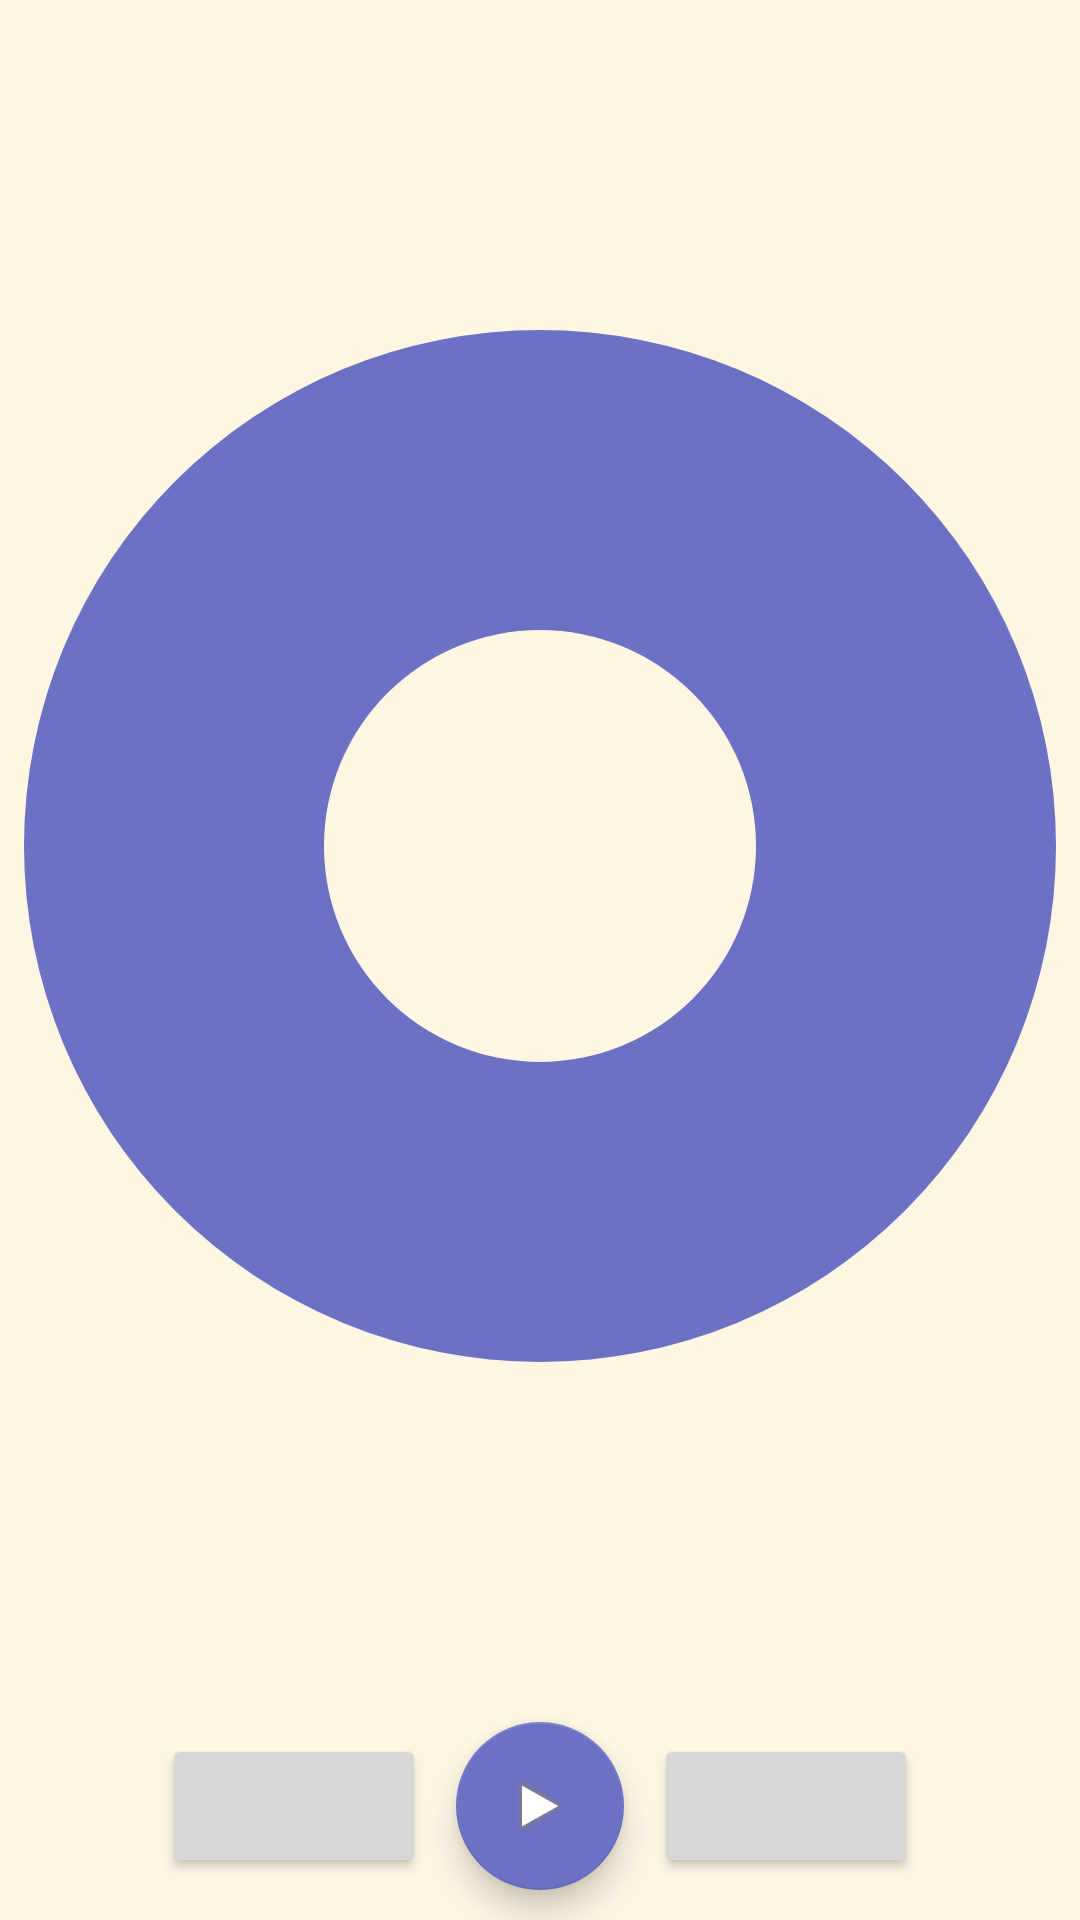

Write the Android layout XML for this screen, with the resource values it uses.
<!-- AndroidManifest.xml: application theme AppTheme -->
<!-- res/layout/activity_main.xml -->
<android.support.constraint.ConstraintLayout xmlns:android="http://schemas.android.com/apk/res/android"
    xmlns:app="http://schemas.android.com/apk/res-auto"
    xmlns:tools="http://schemas.android.com/tools"
    android:id="@+id/constraint_layout"
    android:layout_width="match_parent"
    android:layout_height="match_parent"
    tools:context="com.itsronald.twenty2020.timer.TimerActivity">

    <ProgressBar
        android:id="@+id/fullscreen_content"
        android:layout_width="0dp"
        android:layout_height="0dp"
        android:keepScreenOn="true"
        android:indeterminate="false"
        android:progressDrawable="@drawable/progress_ring"
        android:max="20"
        android:progress="20"
        style="?android:attr/progressBarStyleHorizontal"
        app:layout_constraintLeft_toLeftOf="@+id/constraint_layout"
        app:layout_constraintTop_toTopOf="@+id/constraint_layout"
        app:layout_constraintRight_toRightOf="@+id/constraint_layout"
        app:layout_constraintBottom_toTopOf="@+id/controls_layout" />

    
    <LinearLayout
        android:id="@+id/controls_layout"
        android:layout_width="0dp"
        android:layout_height="wrap_content"
        android:gravity="center"
        android:orientation="horizontal"
        android:fitsSystemWindows="true"
        style="?metaButtonBarStyle"
        app:layout_constraintLeft_toLeftOf="@+id/constraint_layout"
        app:layout_constraintTop_toBottomOf="@+id/fullscreen_content"
        app:layout_constraintRight_toRightOf="@+id/constraint_layout"
        app:layout_constraintBottom_toBottomOf="@+id/constraint_layout">
        <Button
            android:layout_width="wrap_content"
            android:layout_height="wrap_content" />

        <android.support.design.widget.FloatingActionButton
            android:id="@+id/timer_fab"
            android:layout_width="wrap_content"
            android:layout_height="wrap_content"
            android:layout_margin="10dp"
            android:layout_gravity="bottom|center_horizontal"
            android:src="@android:drawable/ic_media_play" />

        <Button
            android:layout_width="wrap_content"
            android:layout_height="wrap_content" />

    </LinearLayout>

</android.support.constraint.ConstraintLayout>
<!-- resources referenced by this layout -->
<resources>
  <!-- drawable progress_ring (drawable) -->
  <?xml version="1.0" encoding="utf-8"?>
  <shape
      xmlns:android="http://schemas.android.com/apk/res/android"
      android:useLevel="true"
      android:innerRadiusRatio="5"
      android:shape="ring"
      android:thickness="100sp">
      <solid android:color="@color/colorAccent" />
  </shape>
  <style name="AppTheme" parent="Theme.AppCompat.DayNight.DarkActionBar">
          
          <item name="colorPrimary">@color/colorPrimary</item>
          <item name="colorPrimaryDark">@color/colorPrimaryDark</item>
          <item name="colorAccent">@color/colorAccent</item>
          <item name="android:windowBackground">@color/windowBackground</item>
          <item name="android:textColorPrimary">@color/textColorPrimary</item>
          <item name="android:textColorSecondary">@color/textColorSecondary</item>
          <item tools:targetApi="LOLLIPOP" name="android:navigationBarColor">@color/colorPrimaryDark</item>
      </style>
  <color name="colorAccent">@color/solarized_violet</color>
  <color name="colorPrimary">@color/solarized_cyan</color>
  <color name="colorPrimaryDark">#bb000000</color>
  <color name="windowBackground">@color/solarized_base3</color>
  <color name="textColorPrimary">@color/solarized_base0</color>
  <color name="textColorSecondary">@color/solarized_base1</color>
  <color name="solarized_violet">#6c71c4</color>
  <color name="solarized_cyan">#2aa198</color>
  <color name="solarized_base3">#fdf6e3</color>
  <color name="solarized_base0">#839496</color>
  <color name="solarized_base1">#93a1a1</color>
</resources>
